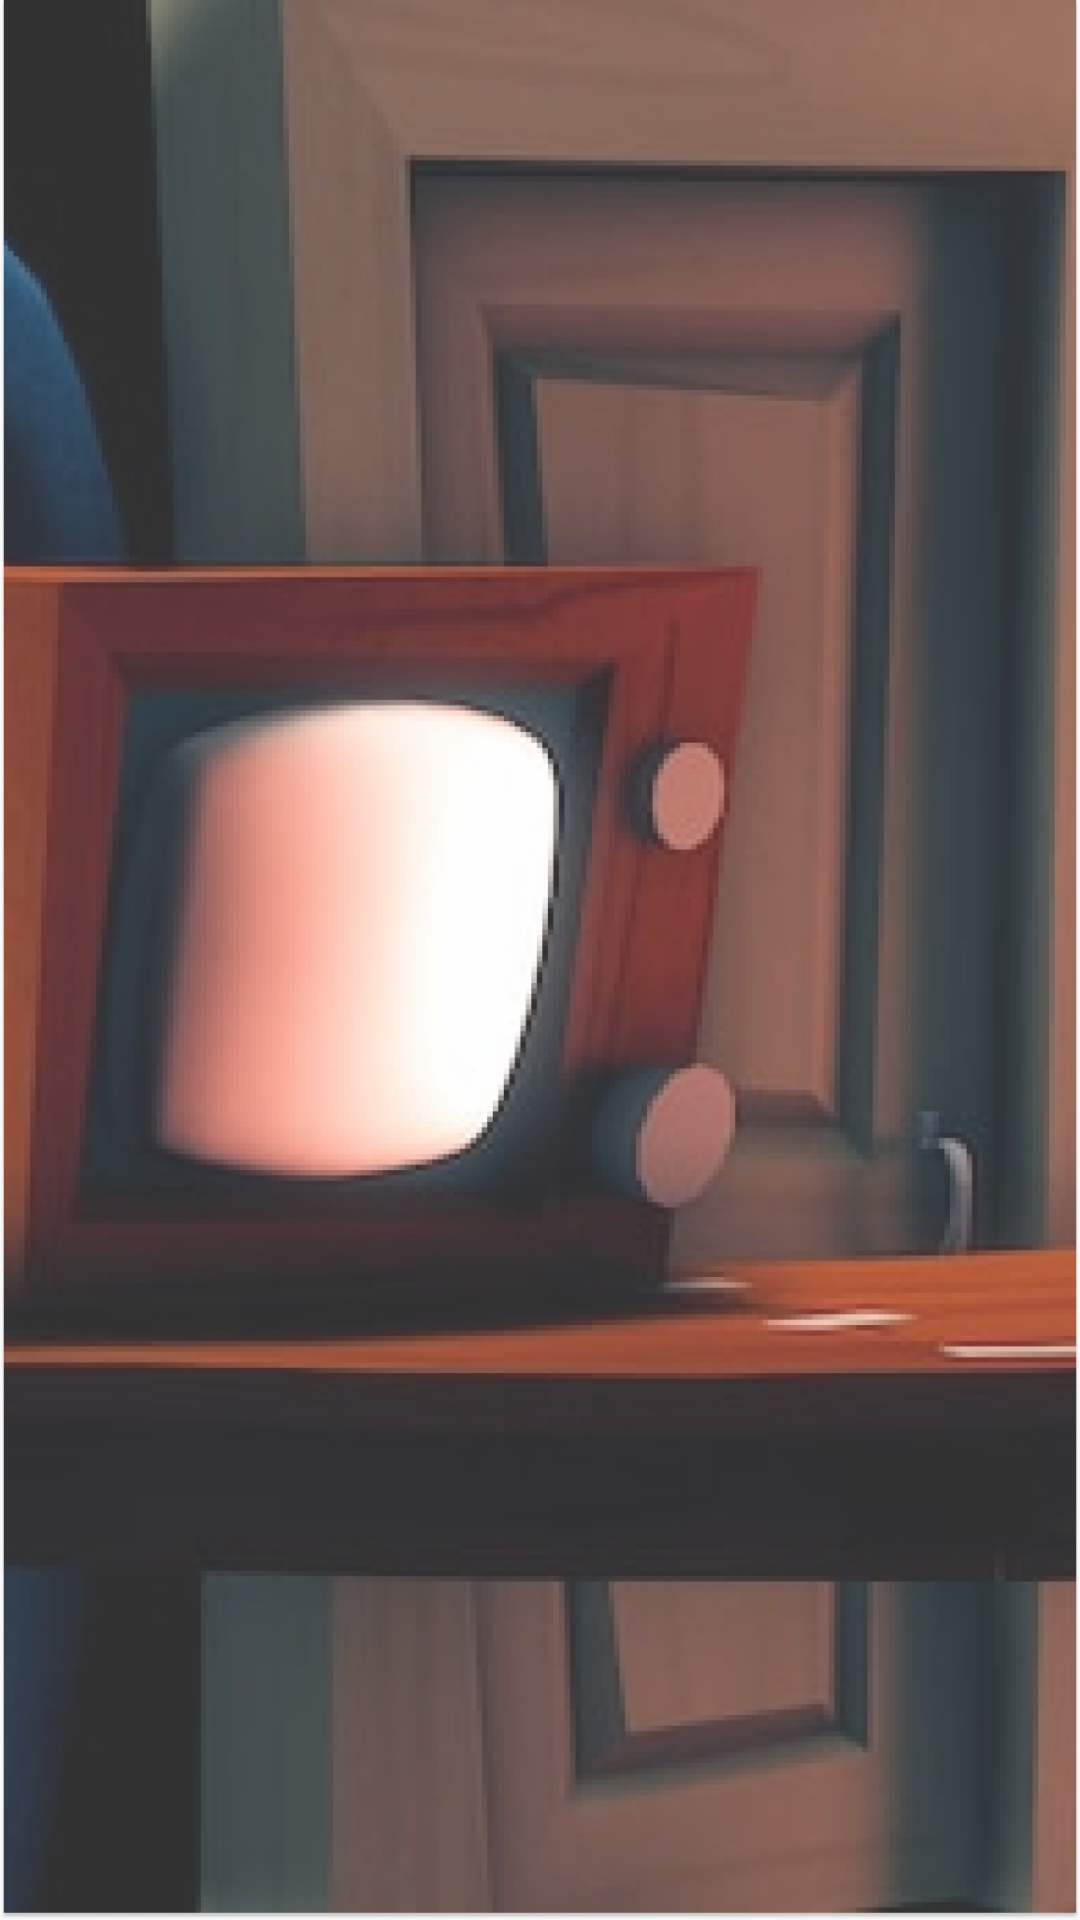

Here is an Android app screen rendered from its layout file. Give the layout XML and the strings, colors and styles it references.
<!-- AndroidManifest.xml: activity theme Theme.AppCompat.Light.NoActionBar -->
<!-- res/layout/activity_main.xml -->
<?xml version="1.0" encoding="utf-8"?>
<RelativeLayout xmlns:android="http://schemas.android.com/apk/res/android"
    xmlns:tools="http://schemas.android.com/tools"
    android:id="@+id/fragment_container"
    android:layout_width="match_parent"
    android:layout_height="match_parent"
    android:paddingLeft="8dp"
    android:paddingRight="8dp"
    android:background="@mipmap/bg"
    android:alpha="0.8"
    tools:context=".MainActivity">


</RelativeLayout>
<!-- resources referenced by this layout -->
<resources>
  <!-- mipmap bg: png bitmap (mipmap-mdpi, 259978 bytes) -->
</resources>
